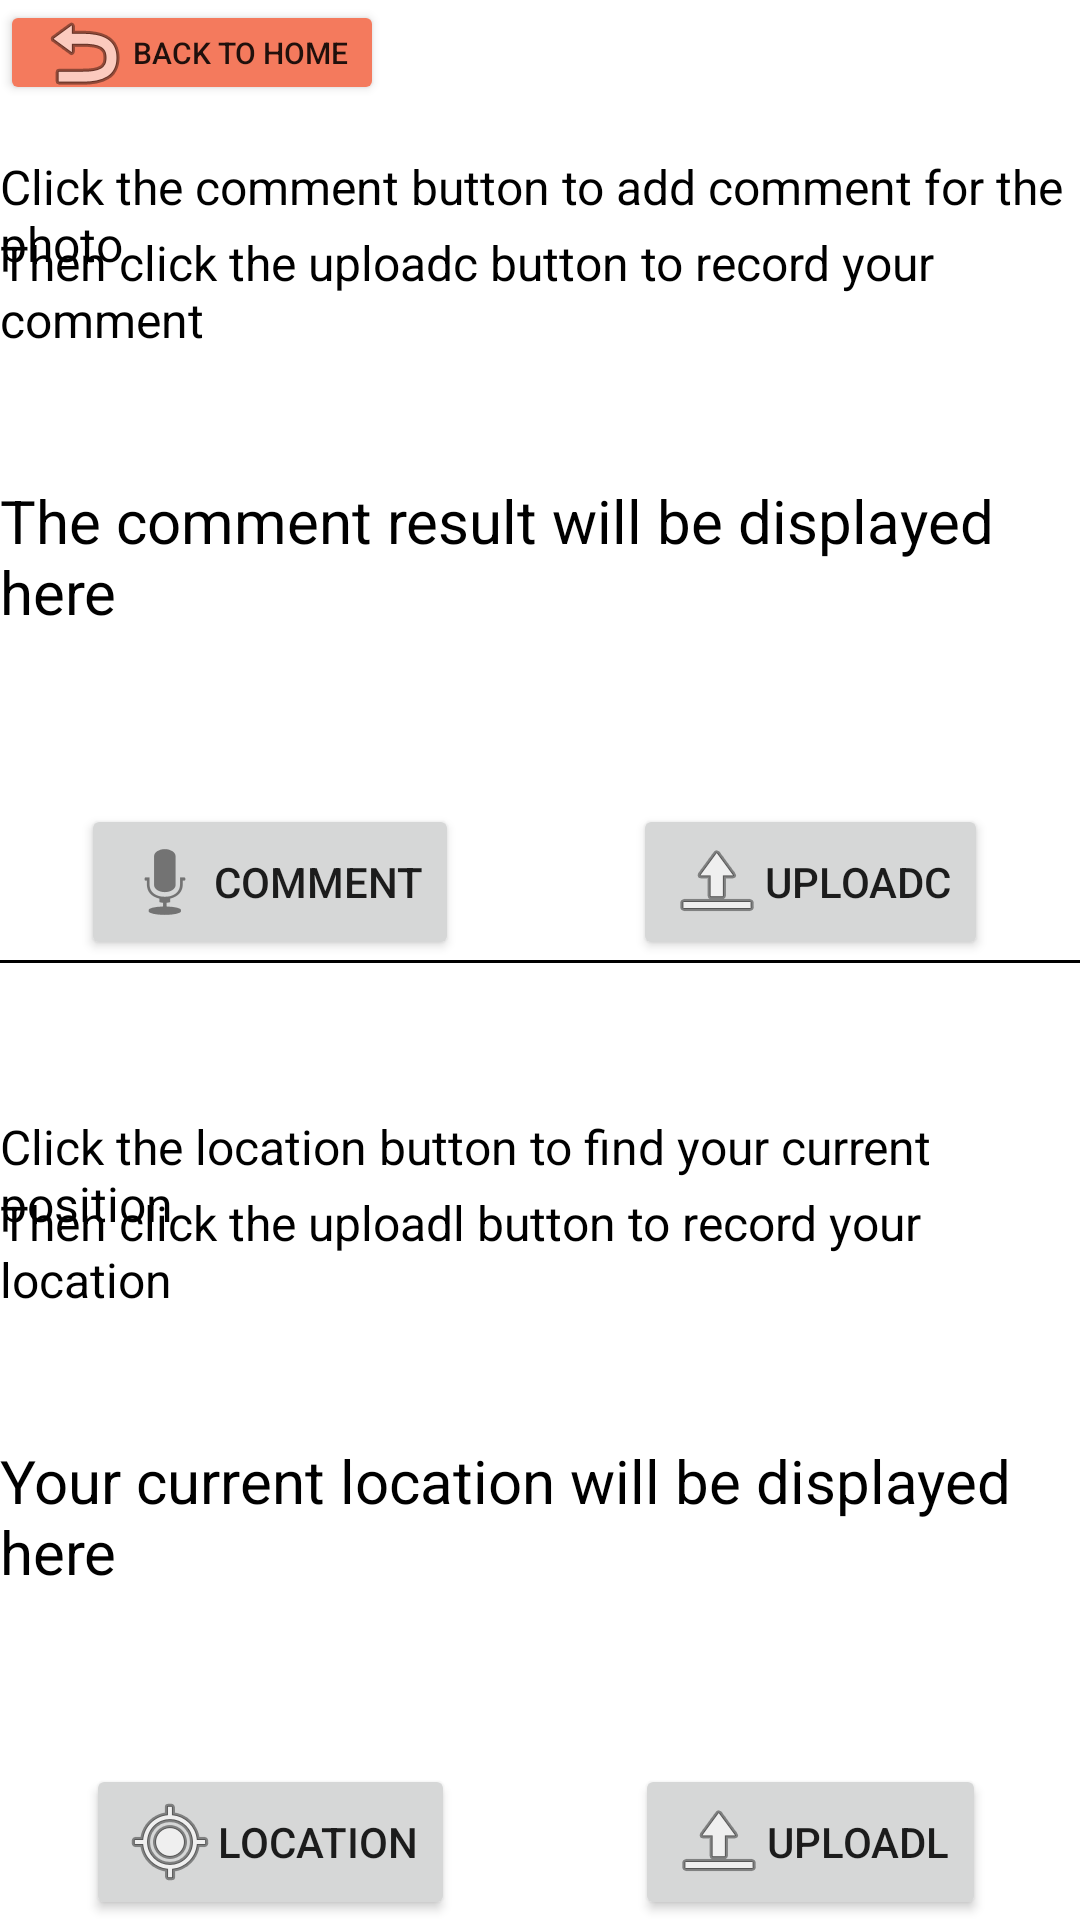

Android layout source for this screen:
<!-- AndroidManifest.xml: application theme Theme.6002Assignment -->
<!-- res/layout/activity_mic_gps.xml -->
<?xml version="1.0" encoding="utf-8"?>
<androidx.constraintlayout.widget.ConstraintLayout xmlns:android="http://schemas.android.com/apk/res/android"
    xmlns:tools="http://schemas.android.com/tools"
    android:layout_width="match_parent"
    android:layout_height="match_parent"

    xmlns:app="http://schemas.android.com/apk/res-auto"
    tools:context=".CameraActivity">

    <androidx.constraintlayout.widget.Guideline
        android:id="@+id/guideline"
        android:layout_width="wrap_content"
        android:layout_height="wrap_content"
        android:orientation="vertical"
        app:layout_constraintGuide_percent="0.5" />

    <androidx.constraintlayout.widget.Guideline
        android:id="@+id/guideline2"
        android:layout_width="wrap_content"
        android:layout_height="wrap_content"
        android:orientation="horizontal"
        app:layout_constraintGuide_percent="0.75" />

    <androidx.constraintlayout.widget.Guideline
        android:id="@+id/guideline3"
        android:layout_width="wrap_content"
        android:layout_height="wrap_content"
        android:orientation="horizontal"
        app:layout_constraintGuide_percent="0.5" />

    <androidx.constraintlayout.widget.Guideline
        android:id="@+id/guideline4"
        android:layout_width="wrap_content"
        android:layout_height="wrap_content"
        android:orientation="horizontal"
        app:layout_constraintGuide_percent="0.25" />

    <androidx.constraintlayout.widget.Guideline
        android:id="@+id/guideline5"
        android:layout_width="wrap_content"
        android:layout_height="wrap_content"
        android:orientation="horizontal"
        app:layout_constraintGuide_percent="0.08" />

    <androidx.constraintlayout.widget.Guideline
        android:id="@+id/guideline6"
        android:layout_width="wrap_content"
        android:layout_height="wrap_content"
        android:orientation="horizontal"
        app:layout_constraintGuide_percent="0.58" />

    <androidx.constraintlayout.widget.Guideline
        android:id="@+id/guideline7"
        android:layout_width="wrap_content"
        android:layout_height="wrap_content"
        android:orientation="horizontal"
        app:layout_constraintGuide_percent="1" />

    <androidx.constraintlayout.widget.Guideline
        android:id="@+id/guideline8"
        android:layout_width="wrap_content"
        android:layout_height="wrap_content"
        android:orientation="horizontal"
        app:layout_constraintGuide_percent="0.12" />

    <androidx.constraintlayout.widget.Guideline
        android:id="@+id/guideline9"
        android:layout_width="wrap_content"
        android:layout_height="wrap_content"
        android:orientation="horizontal"
        app:layout_constraintGuide_percent="0.62" />

    <View
        android:layout_width="wrap_content"
        android:layout_height="1dp"
        android:background="@android:color/black"
        app:layout_constraintEnd_toStartOf="@+id/guideline3"
        app:layout_constraintTop_toTopOf="@+id/guideline3" />

    <Button
        android:id="@+id/btn_uploadMic"
        android:layout_width="wrap_content"
        android:layout_height="wrap_content"
        android:text="Uploadc"
        android:drawableLeft="@android:drawable/ic_menu_upload"
        app:layout_constraintBottom_toTopOf="@+id/guideline3"
        app:layout_constraintStart_toStartOf="@+id/guideline"
        app:layout_constraintEnd_toEndOf="parent"
        />

    <Button
        android:id="@+id/btn_mic"
        android:layout_width="wrap_content"
        android:layout_height="wrap_content"
        android:text="comment"
        android:drawableLeft="@android:drawable/ic_btn_speak_now"
        app:layout_constraintBottom_toTopOf="@+id/guideline3"
        app:layout_constraintEnd_toStartOf="@+id/guideline"
        app:layout_constraintStart_toStartOf="parent"/>

    <Button
        android:id="@+id/btn_gps"
        android:layout_width="wrap_content"
        android:layout_height="wrap_content"
        android:text="location"
        android:drawableLeft="@android:drawable/ic_menu_mylocation"
        app:layout_constraintBottom_toTopOf="@+id/guideline7"
        app:layout_constraintEnd_toStartOf="@+id/guideline"
        app:layout_constraintStart_toStartOf="parent"/>

    <Button
        android:id="@+id/btn_uploadGps"
        android:layout_width="wrap_content"
        android:layout_height="wrap_content"
        android:text="uploadl"
        android:drawableLeft="@android:drawable/ic_menu_upload"
        app:layout_constraintBottom_toTopOf="@+id/guideline7"
        app:layout_constraintStart_toStartOf="@+id/guideline"
        app:layout_constraintEnd_toEndOf="parent"
        />

    <TextView
        android:id="@+id/tv_address"
        android:layout_width="wrap_content"
        android:layout_height="wrap_content"
        android:text="Your current location will be displayed here"
        android:textColor="@color/black"
        android:textSize="20sp"
        app:layout_constraintEnd_toStartOf="@+id/guideline"
        app:layout_constraintStart_toStartOf="@+id/guideline"
        app:layout_constraintTop_toTopOf="@+id/guideline2" />

    <TextView
        android:layout_width="wrap_content"
        android:layout_height="wrap_content"
        android:text="Click the comment button to add comment for the photo"
        android:textColor="@color/black"
        android:textSize="16sp"
        app:layout_constraintEnd_toStartOf="@+id/guideline"
        app:layout_constraintTop_toTopOf="@+id/guideline5"
        app:layout_constraintStart_toStartOf="@+id/guideline"/>

    <TextView
        android:layout_width="wrap_content"
        android:layout_height="wrap_content"
        android:text="Click the location button to find your current position"
        android:textColor="@color/black"
        android:textSize="16sp"
        app:layout_constraintEnd_toStartOf="@+id/guideline"
        app:layout_constraintTop_toTopOf="@+id/guideline6"
        app:layout_constraintStart_toStartOf="@+id/guideline"
        />

    <TextView
        android:id="@+id/tv_result"
        android:layout_width="wrap_content"
        android:layout_height="wrap_content"
        android:text="The comment result will be displayed here"
        android:textColor="@color/black"
        android:textSize="20sp"
        app:layout_constraintEnd_toStartOf="@+id/guideline"
        app:layout_constraintTop_toTopOf="@+id/guideline4"
        app:layout_constraintStart_toStartOf="@+id/guideline"
        />

    <TextView
        android:layout_width="wrap_content"
        android:layout_height="wrap_content"
        android:text="Then click the uploadc button to record your comment"
        android:textColor="@color/black"
        android:textSize="16sp"
        app:layout_constraintEnd_toStartOf="@+id/guideline"
        app:layout_constraintTop_toTopOf="@+id/guideline8"
        app:layout_constraintStart_toStartOf="@+id/guideline"
        />
    <TextView
        android:layout_width="wrap_content"
        android:layout_height="wrap_content"
        android:text="Then click the uploadl button to record your location"
        android:textColor="@color/black"
        android:textSize="16sp"
        app:layout_constraintEnd_toStartOf="@+id/guideline"
        app:layout_constraintTop_toTopOf="@+id/guideline9"
        app:layout_constraintStart_toStartOf="@+id/guideline"
        />

    <Button
        android:onClick="gotoMain"
        android:layout_width="wrap_content"
        android:layout_height="35dp"
        android:text="back to home"
        android:textSize="10sp"
        android:drawableLeft="@android:drawable/ic_menu_revert"
        app:backgroundTint="@color/red"
        app:layout_constraintStart_toStartOf="parent"
        app:layout_constraintTop_toTopOf="parent"
        />

</androidx.constraintlayout.widget.ConstraintLayout>
<!-- resources referenced by this layout -->
<resources>
  <color name="black">#FF000000</color>
  <color name="red">#F47A5D</color>
  <style name="Theme.6002Assignment" parent="Theme.MaterialComponents.DayNight.DarkActionBar">
          
          <item name="colorPrimary">@color/grey</item>
          <item name="colorPrimaryVariant">@color/ggrey</item>
          <item name="colorOnPrimary">@color/white</item>
          
          <item name="colorSecondary">@color/teal_200</item>
          <item name="colorSecondaryVariant">@color/teal_700</item>
          <item name="colorOnSecondary">@color/black</item>
          
          <item name="android:statusBarColor">?attr/colorPrimaryVariant</item>
          
      </style>
  <color name="grey">#45465c</color>
  <color name="ggrey">#707182</color>
  <color name="white">#FFFFFFFF</color>
  <color name="teal_200">#FF03DAC5</color>
  <color name="teal_700">#FF018786</color>
</resources>
